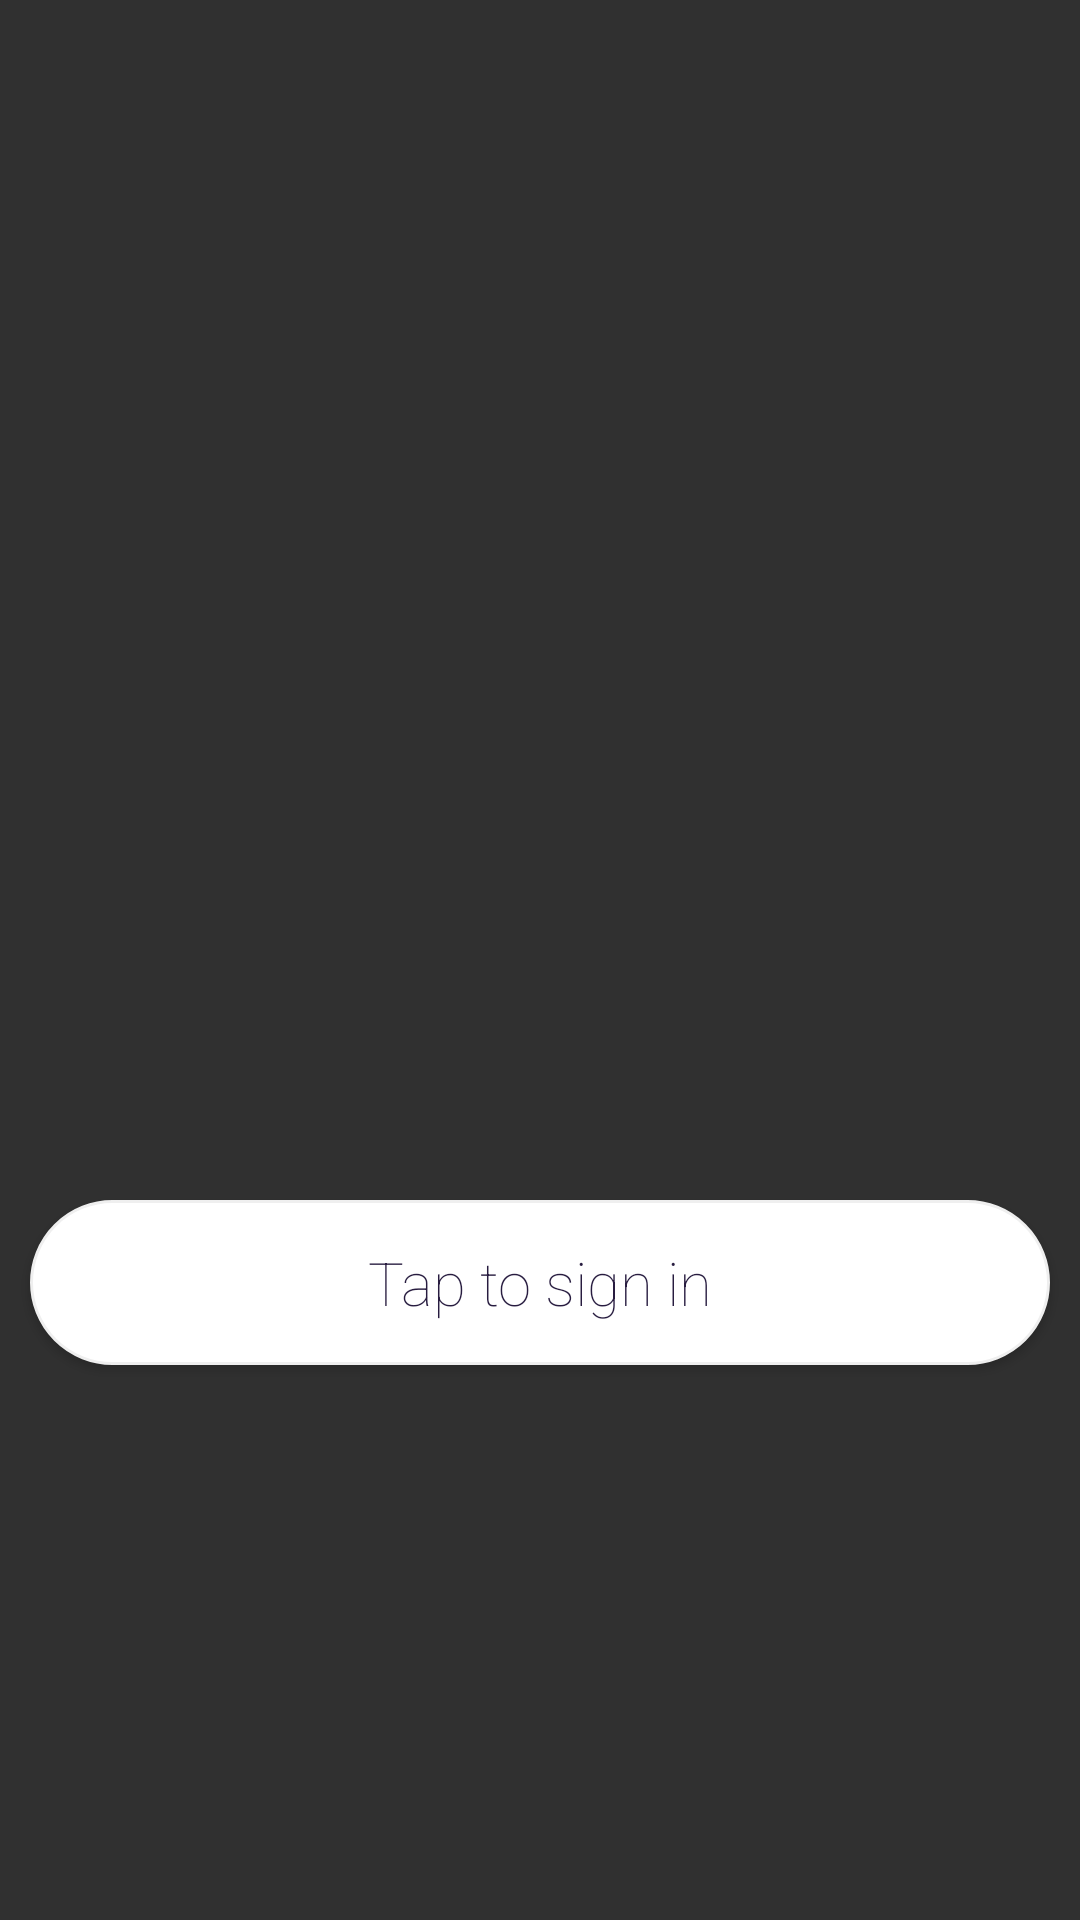

This screen was rendered from an Android layout file. Write that file and the resources it references.
<!-- AndroidManifest.xml: application theme AppTheme -->
<!-- res/layout/activity_google_sign_in.xml -->
<?xml version="1.0" encoding="utf-8"?>
<ScrollView
    xmlns:android="http://schemas.android.com/apk/res/android"
    android:layout_width="match_parent"
    android:layout_height="match_parent"
    android:scrollbars="none">

    <RelativeLayout
        android:layout_width="match_parent"
        android:layout_height="match_parent"
        android:orientation="vertical"
        android:id="@+id/rels">
        <ImageView
            android:id="@+id/iv_background"
            android:layout_width="match_parent"
            android:layout_height="match_parent" />
        <ImageView
            android:id = "@+id/iv_logo"
            android:layout_width="@dimen/iv_logo_width"
            android:layout_height="@dimen/iv_logo_height"
            android:src="@drawable/logo"
            android:layout_centerHorizontal="true"
            android:layout_margin="@dimen/iv_logo_margin"
            />
        <Button
            android:background="@drawable/bg_signin"
            android:id="@+id/button_google"
            android:layout_width="match_parent"
            android:layout_height="55dp"
            android:text="Tap to sign in"
            android:layout_centerHorizontal="true"
            android:layout_below="@id/iv_logo"
            android:fontFamily="sans-serif-thin"
            android:layout_marginLeft="10dp"
            android:layout_marginRight="10dp"
            android:layout_marginTop="40dp"
            android:layout_marginBottom="10dp"
            android:drawableLeft="@drawable/googleg_standard_color_18"
            android:paddingLeft="@dimen/btn_add_padding_side"
            android:paddingRight="@dimen/btn_add_padding_side"
            android:paddingTop="@dimen/btn_add_padding_top_and_bottom"
            android:paddingBottom="@dimen/btn_add_padding_top_and_bottom"
            android:textSize="20sp"
            android:textColor="@color/bg_dialog"
            android:textAllCaps="false"/>
        <ImageView
            android:id="@+id/progressBar1"
            style="?android:attr/progressBarStyleHorizontal"
            android:layout_width="match_parent"
            android:layout_height="50dp"
            android:indeterminate="false"
            android:max="10"

            android:padding="4dip"
            android:layout_below="@+id/button_google"
            ></ImageView>

        
            
            
            
            
            
            
            
            
            
            
            
    </RelativeLayout>
</ScrollView>
<!-- resources referenced by this layout -->
<resources>
  <color name="bg_dialog">#E30D0028</color>
  <dimen name="btn_add_padding_side">60dp</dimen>
  <dimen name="btn_add_padding_top_and_bottom">8dp</dimen>
  <dimen name="iv_logo_height">192dp</dimen>
  <dimen name="iv_logo_margin">84dp</dimen>
  <dimen name="iv_logo_width">192dp</dimen>
  <!-- drawable bg_signin (drawable) -->
  <?xml version="1.0" encoding="utf-8"?>
  <shape xmlns:android="http://schemas.android.com/apk/res/android"
      android:dither="true"
      android:shape="rectangle">
  
      <corners android:radius="120dp" />
  
      <solid android:color="@android:color/white" />
  
      <stroke
          android:width="1dp"
          android:color="#efefef" />
  
      <size
          android:width="300dp"
          android:height="120dp" />
  
  </shape>
  <style name="AppTheme" parent="AppTheme.Base">
          
          <item name="colorPrimary">@color/btn_add_text_selected</item>
          <item name="colorPrimaryDark">@color/bg_dialog</item>
          <item name="colorAccent">@color/colorAccent</item>
      </style>
  <style name="AppTheme.Base" parent="Theme.AppCompat.NoActionBar">
  
      </style>
  <color name="btn_add_text_selected">#241543</color>
  <color name="colorAccent">#FF4081</color>
</resources>
